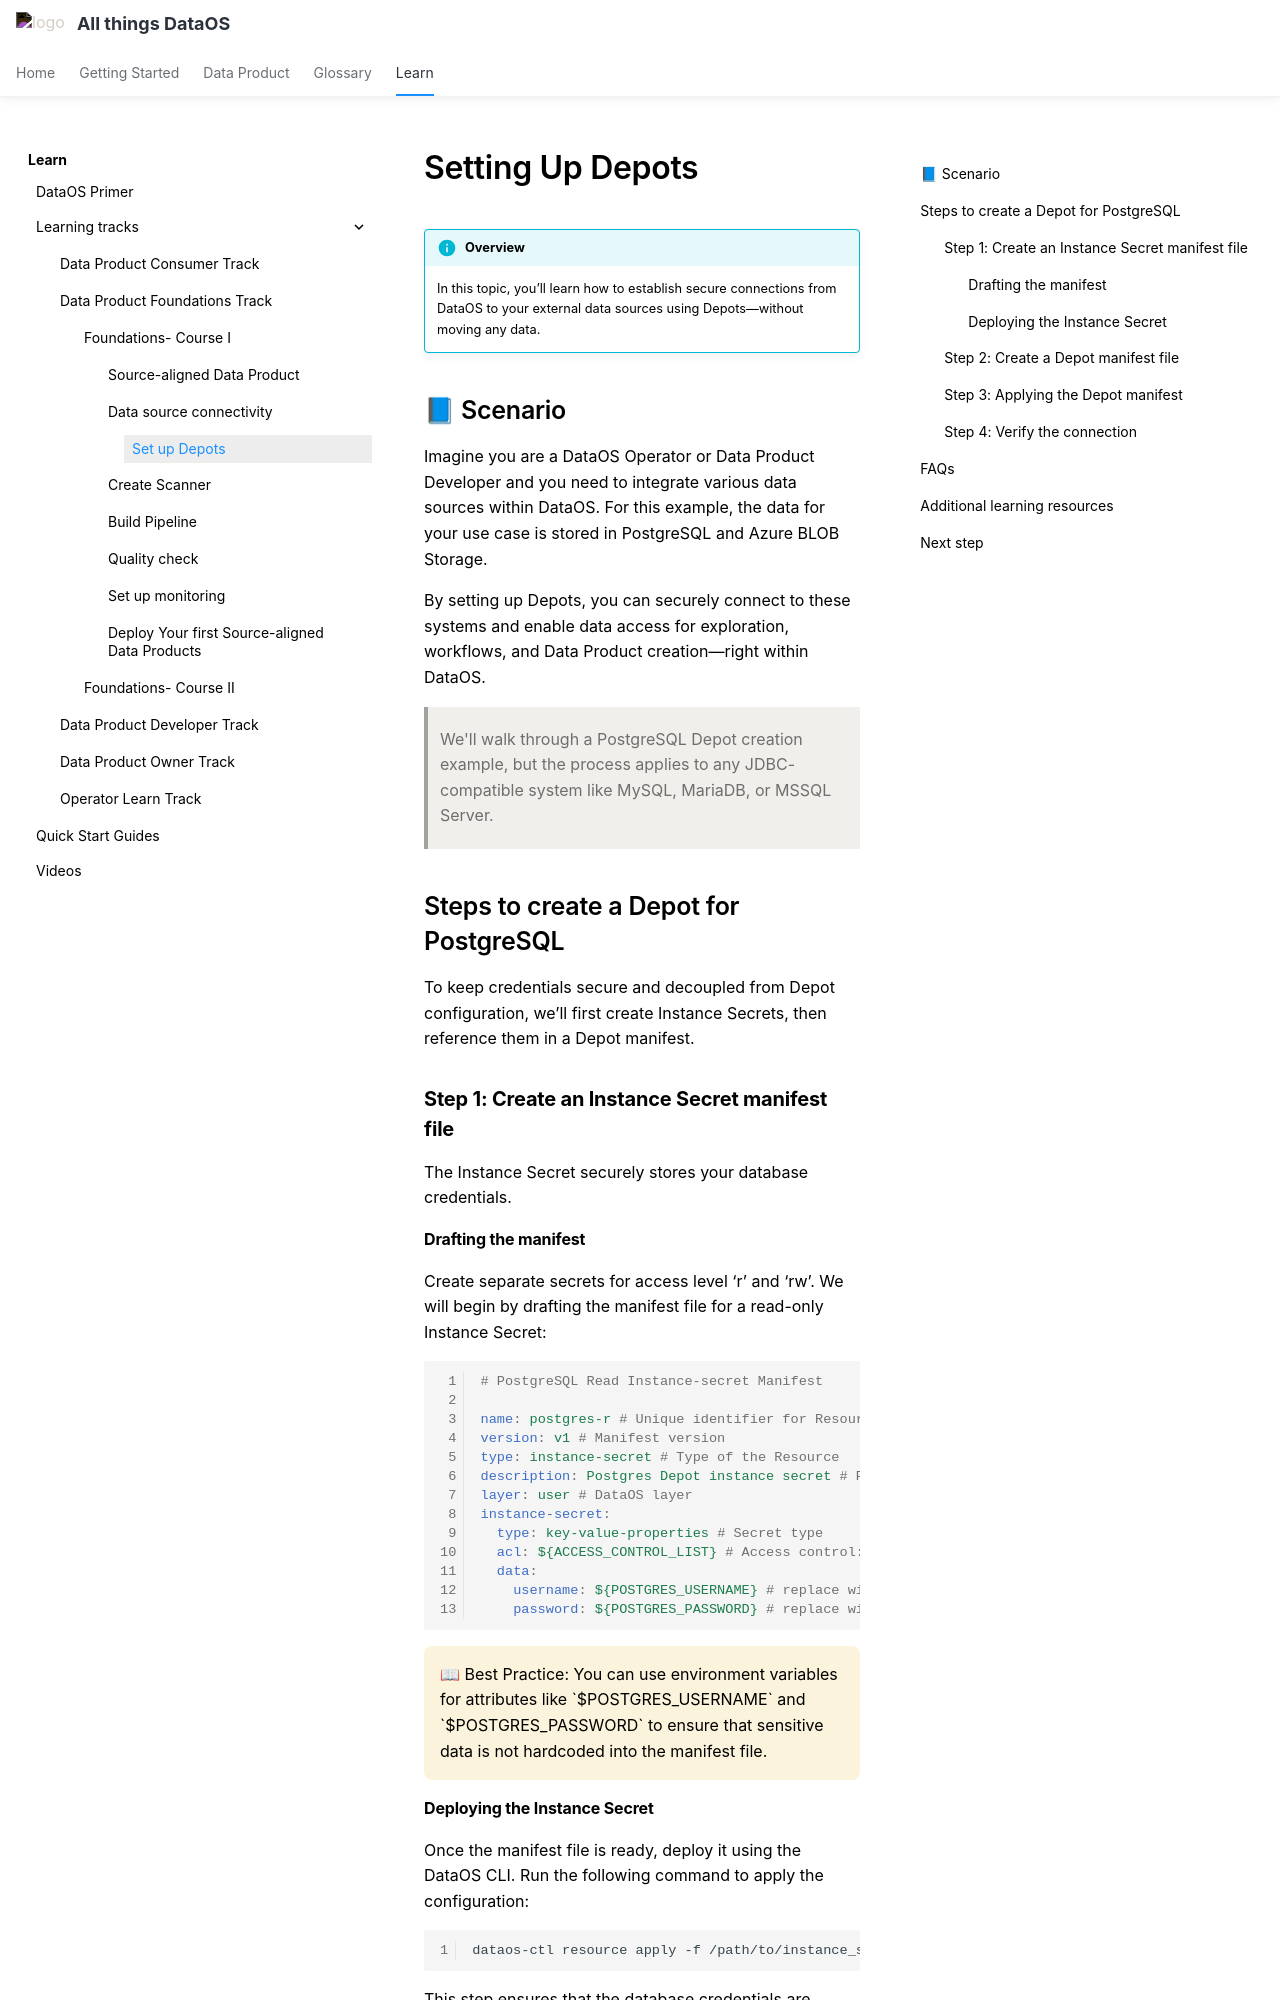

repository: moderndatacompany/dataos.info · page: learn/dp_foundations1_learn_track/data_source_connectivity/setting_up_depots/index.html · generator: mkdocs

# Setting Up Depots

!!! info "Overview"
    In this topic, you’ll learn how to establish secure connections from DataOS to your external data sources using Depots—without moving any data. 

## 📘 Scenario

Imagine you are a DataOS Operator or Data Product Developer and you need to integrate various data sources within DataOS. For this example, the data for your use case is stored in PostgreSQL and Azure BLOB Storage.

By setting up Depots, you can securely connect to these systems and enable data access for exploration, workflows, and Data Product creation—right within DataOS.

  > We'll walk through a PostgreSQL Depot creation example, but the process applies to any JDBC-compatible system like MySQL, MariaDB, or MSSQL Server.

## Steps to create a Depot for PostgreSQL

To keep credentials secure and decoupled from Depot configuration, we’ll first create Instance Secrets, then reference them in a Depot manifest.

### **Step 1: Create an Instance Secret manifest file**

The Instance Secret securely stores your database credentials.

#### **Drafting the manifest**

Create separate secrets for access level ‘r’ and ‘rw’. We will begin by drafting the manifest file for a read-only Instance Secret:

```yaml
# PostgreSQL Read Instance-secret Manifest

name: postgres-r # Unique identifier for Resource, replace ${DEPOT_NAME} with depot name
version: v1 # Manifest version
type: instance-secret # Type of the Resource
description: Postgres Depot instance secret # Purpose of the Instance-secret
layer: user # DataOS layer
instance-secret:
  type: key-value-properties # Secret type
  acl: ${ACCESS_CONTROL_LIST} # Access control: 'r' for read-only
  data:
    username: ${POSTGRES_USERNAME} # replace with postgres username
    password: ${POSTGRES_PASSWORD} # replace with postgres password
```

<aside class="callout">
📖 Best Practice: You can use environment variables for attributes like `$POSTGRES_USERNAME` and `$POSTGRES_PASSWORD` to ensure that sensitive data is not hardcoded into the manifest file.

</aside>
